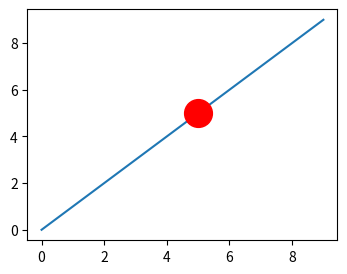

Recreate this plot in Python.
# Blitting pieces: copy_from_bbox of the background, draw an artist, restore_region.
import numpy as np
import matplotlib.pyplot as plt

fig, ax = plt.subplots(figsize=(4, 3), dpi=60)
ax.plot(np.arange(10))
fig.canvas.draw()
background = fig.canvas.copy_from_bbox(ax.bbox)
dot, = ax.plot([5], [5], "ro", ms=20, animated=True)
ax.draw_artist(dot)
with_dot = np.asarray(fig.canvas.buffer_rgba()).copy()
fig.canvas.restore_region(background)
restored = np.asarray(fig.canvas.buffer_rgba()).copy()
print(int((with_dot != restored).any(axis=2).sum()) > 0)
fig.canvas.blit(ax.bbox)
plt.imsave("with_dot.png", with_dot)
plt.imsave("restored.png", restored)
